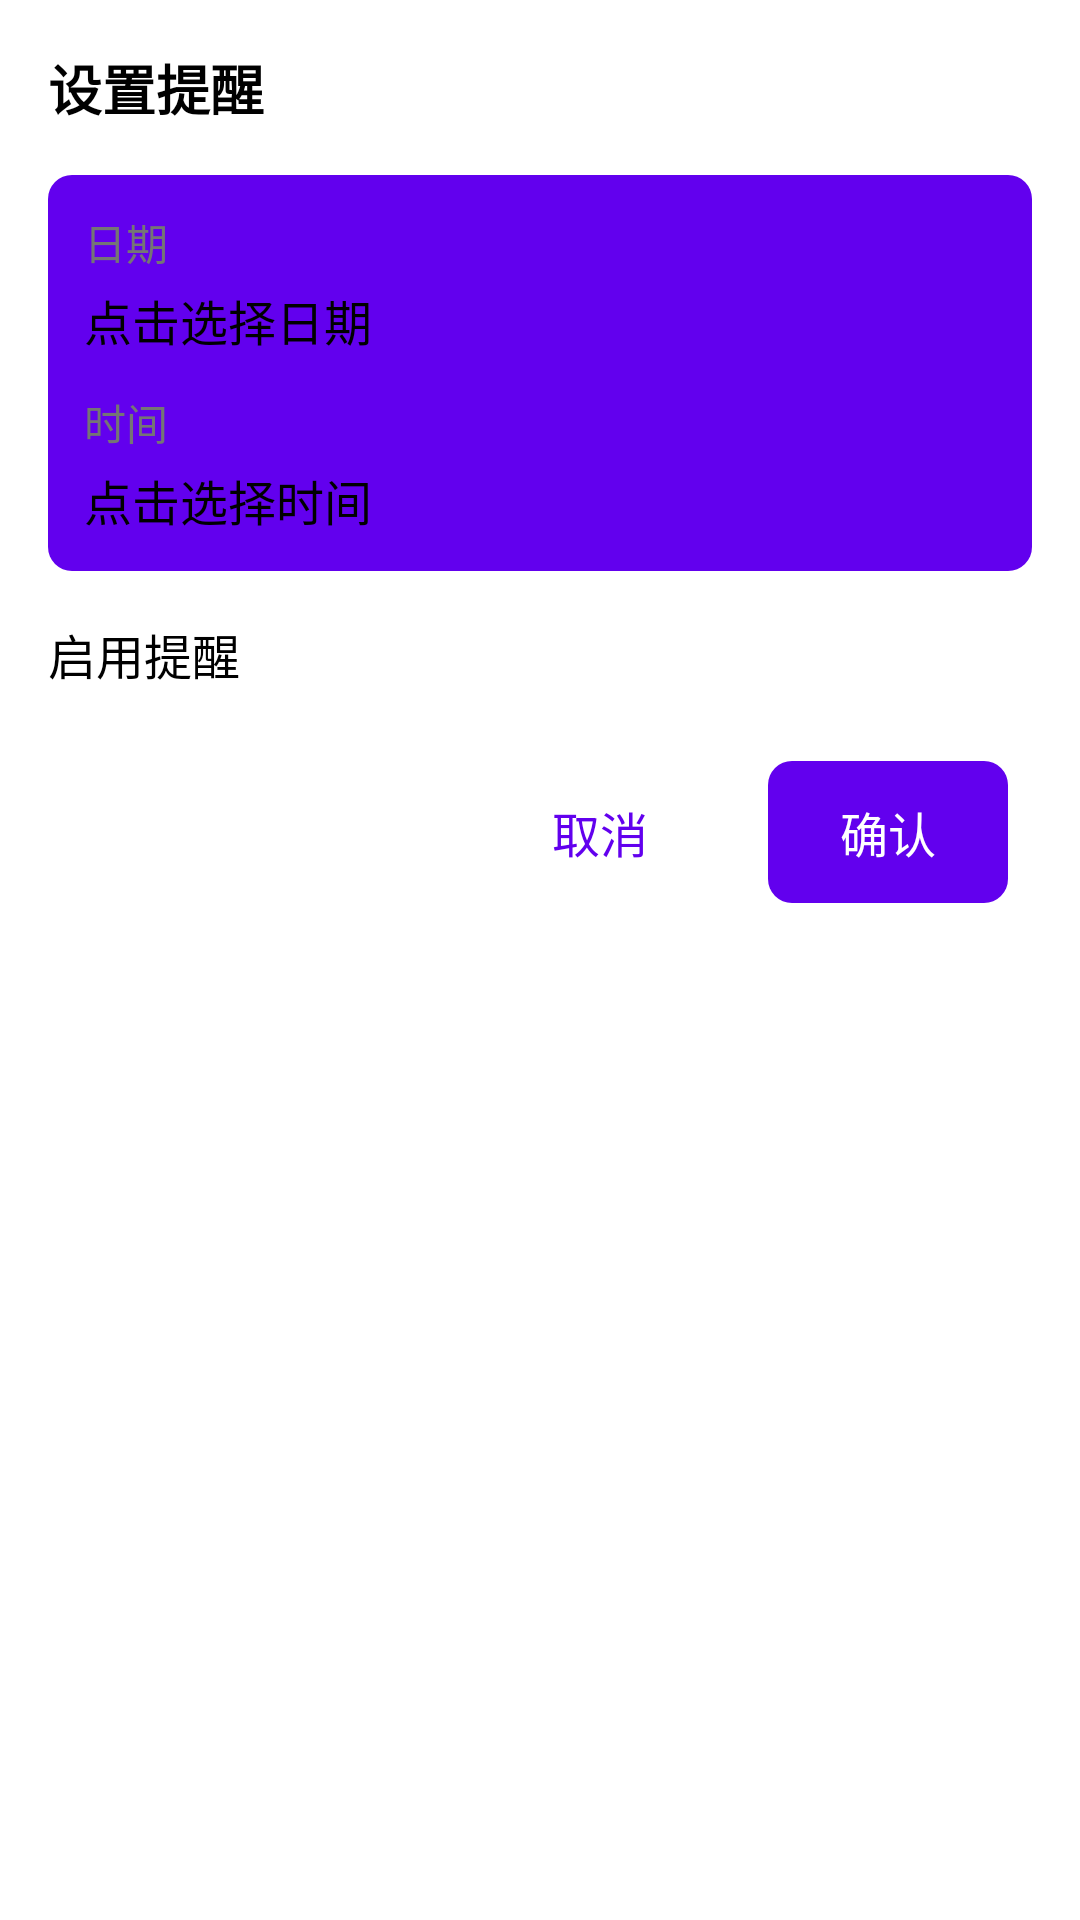

Write the Android layout XML for this screen, with the resource values it uses.
<!-- AndroidManifest.xml: application theme Theme.TodoApp -->
<!-- res/layout/dialog_reminder.xml -->
<?xml version="1.0" encoding="utf-8"?>
<LinearLayout xmlns:android="http://schemas.android.com/apk/res/android"
    xmlns:app="http://schemas.android.com/apk/res-auto"
    android:layout_width="match_parent"
    android:layout_height="wrap_content"
    android:orientation="vertical"
    android:padding="16dp">

    
    <TextView
        android:id="@+id/tv_title"
        android:layout_width="wrap_content"
        android:layout_height="wrap_content"
        android:text="设置提醒"
        android:textSize="18sp"
        android:textStyle="bold"
        android:textColor="@color/背景_文字"
        android:layout_marginBottom="16dp" />

    
    <androidx.constraintlayout.widget.ConstraintLayout
        android:id="@+id/reminder_time_container"
        android:layout_width="match_parent"
        android:layout_height="wrap_content"
        android:padding="12dp"
        android:background="@drawable/bg_button_primary"
        android:layout_marginBottom="16dp">

        
        <TextView
            android:id="@+id/tv_date_label"
            android:layout_width="wrap_content"
            android:layout_height="wrap_content"
            android:text="日期"
            android:textSize="14sp"
            android:textColor="@color/次要文字"
            app:layout_constraintTop_toTopOf="parent"
            app:layout_constraintStart_toStartOf="parent" />

        <TextView
            android:id="@+id/tv_date"
            android:layout_width="0dp"
            android:layout_height="wrap_content"
            android:text="点击选择日期"
            android:textSize="16sp"
            android:textColor="@color/背景_文字"
            android:layout_marginTop="4dp"
            app:layout_constraintTop_toBottomOf="@id/tv_date_label"
            app:layout_constraintStart_toStartOf="parent"
            app:layout_constraintEnd_toEndOf="parent" />

        
        <TextView
            android:id="@+id/tv_time_label"
            android:layout_width="wrap_content"
            android:layout_height="wrap_content"
            android:text="时间"
            android:textSize="14sp"
            android:textColor="@color/次要文字"
            android:layout_marginTop="12dp"
            app:layout_constraintTop_toBottomOf="@id/tv_date"
            app:layout_constraintStart_toStartOf="parent" />

        <TextView
            android:id="@+id/tv_time"
            android:layout_width="0dp"
            android:layout_height="wrap_content"
            android:text="点击选择时间"
            android:textSize="16sp"
            android:textColor="@color/背景_文字"
            android:layout_marginTop="4dp"
            app:layout_constraintTop_toBottomOf="@id/tv_time_label"
            app:layout_constraintStart_toStartOf="parent"
            app:layout_constraintEnd_toEndOf="parent" />

    </androidx.constraintlayout.widget.ConstraintLayout>

    
    <androidx.constraintlayout.widget.ConstraintLayout
        android:layout_width="match_parent"
        android:layout_height="wrap_content"
        android:layout_marginBottom="16dp">

        <TextView
            android:id="@+id/tv_enable_reminder"
            android:layout_width="0dp"
            android:layout_height="wrap_content"
            android:text="启用提醒"
            android:textSize="16sp"
            android:textColor="@color/背景_文字"
            app:layout_constraintTop_toTopOf="parent"
            app:layout_constraintBottom_toBottomOf="parent"
            app:layout_constraintStart_toStartOf="parent" />

        <Switch
            android:id="@+id/sw_enable_reminder"
            android:layout_width="wrap_content"
            android:layout_height="wrap_content"
            android:layout_marginStart="8dp"
            app:layout_constraintTop_toTopOf="parent"
            app:layout_constraintBottom_toBottomOf="parent"
            app:layout_constraintEnd_toEndOf="parent" />

    </androidx.constraintlayout.widget.ConstraintLayout>

    
    <LinearLayout
        android:layout_width="match_parent"
        android:layout_height="wrap_content"
        android:orientation="horizontal"
        android:gravity="end">

        
        <Button
            android:id="@+id/btn_cancel"
            android:layout_width="wrap_content"
            android:layout_height="wrap_content"
            android:text="取消"
            android:layout_marginEnd="8dp"
            style="@style/Button.Secondary" />

        
        <Button
            android:id="@+id/btn_confirm"
            android:layout_width="wrap_content"
            android:layout_height="wrap_content"
            android:text="确认"
            style="@style/Button.Primary" />

    </LinearLayout>

</LinearLayout>
<!-- resources referenced by this layout -->
<resources>
  <!-- drawable bg_button_primary (drawable) -->
  <?xml version="1.0" encoding="utf-8"?>
  <shape xmlns:android="http://schemas.android.com/apk/res/android"
      android:shape="rectangle">
      <solid android:color="@color/主色" />
      <corners android:radius="8dp" />
  </shape>
  <style name="Button.Primary" parent="Widget.MaterialComponents.Button">
          <item name="android:background">@drawable/bg_button_primary</item>
          <item name="android:textColor">@color/白色</item>
          <item name="android:paddingVertical">12dp</item>
          <item name="android:paddingHorizontal">24dp</item>
          <item name="android:textSize">16sp</item>
          <item name="android:layout_margin">8dp</item>
      </style>
  <style name="Button.Secondary" parent="Widget.MaterialComponents.Button.OutlinedButton">
          <item name="android:textColor">@color/主色</item>
          <item name="strokeColor">@color/主色</item>
          <item name="android:paddingVertical">12dp</item>
          <item name="android:paddingHorizontal">24dp</item>
          <item name="android:textSize">16sp</item>
          <item name="android:layout_margin">8dp</item>
      </style>
</resources>
